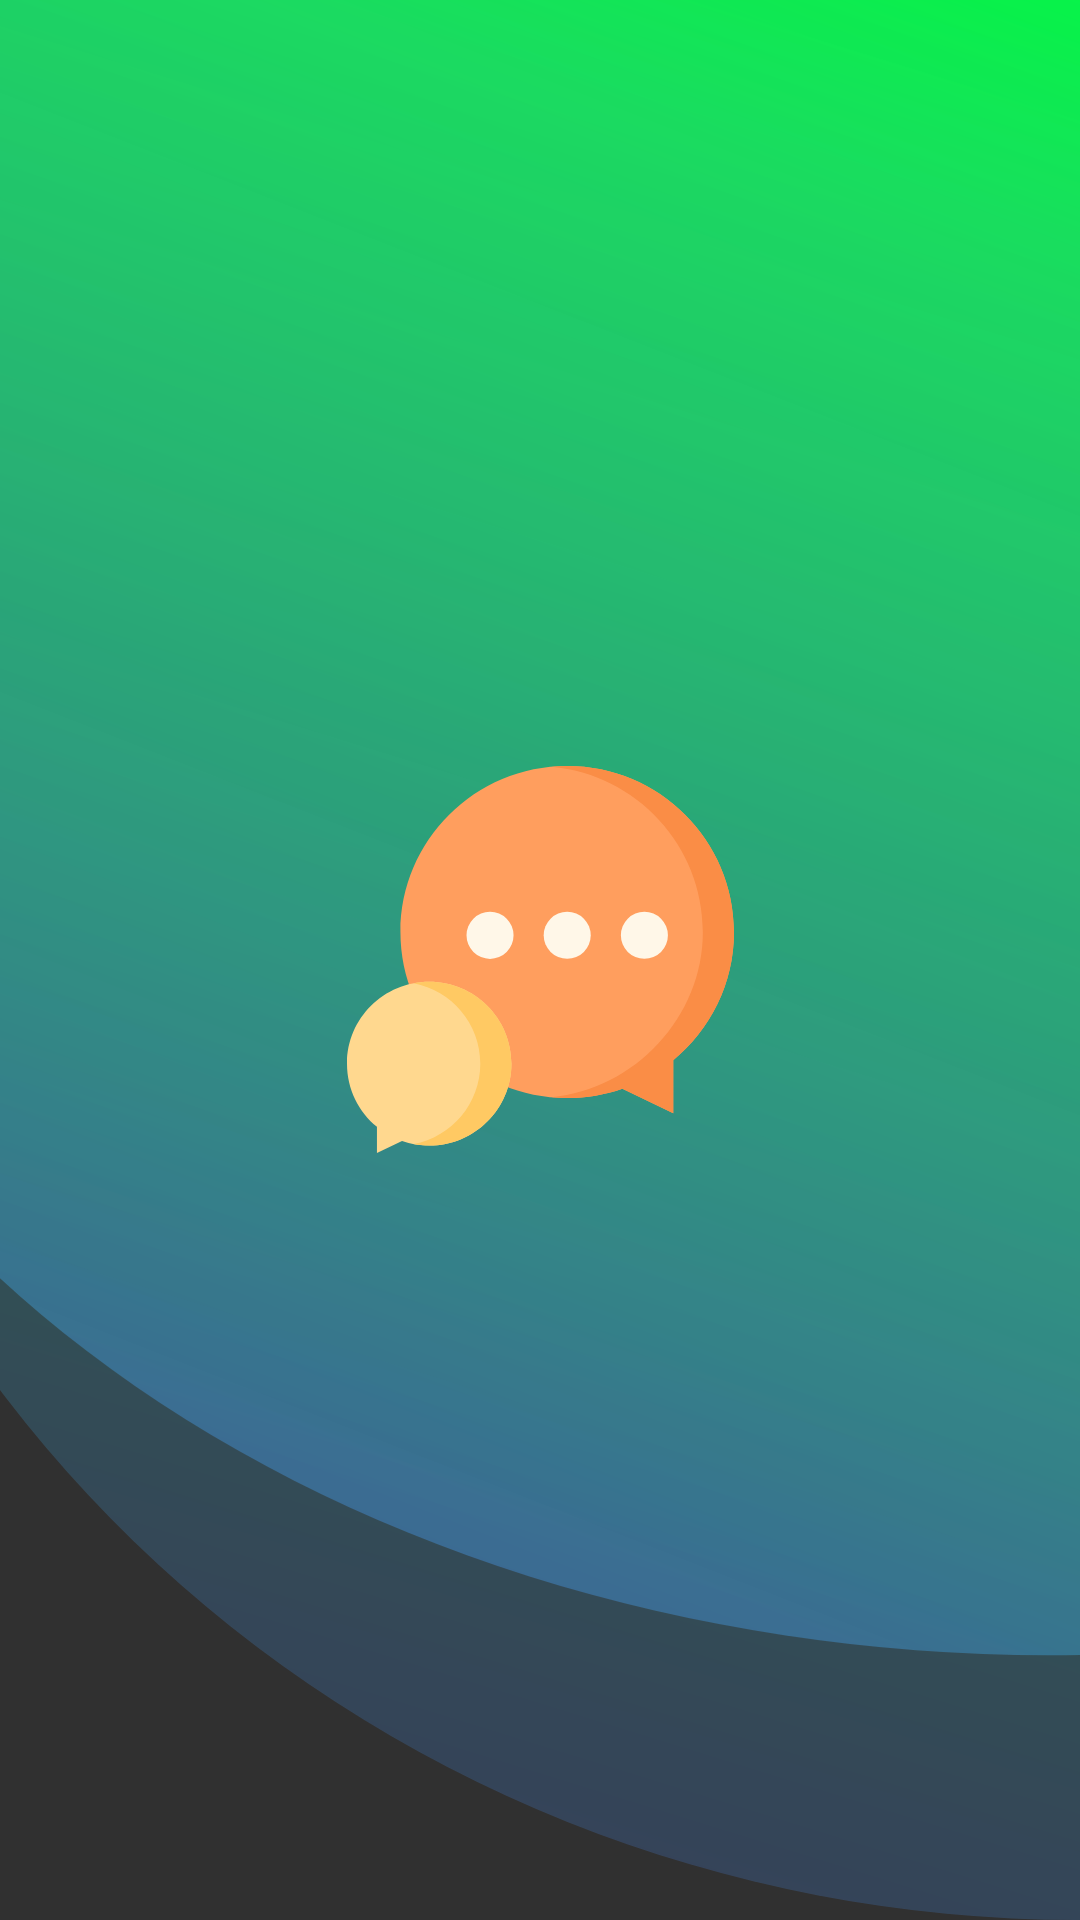

Produce the Android XML layout that renders to this screen, including the resource entries it uses.
<!-- AndroidManifest.xml: application theme Theme.Design.NoActionBar -->
<!-- res/layout/activity_splash.xml -->
<?xml version="1.0" encoding="utf-8"?>
<RelativeLayout xmlns:android="http://schemas.android.com/apk/res/android"
    xmlns:app="http://schemas.android.com/apk/res-auto"
    xmlns:tools="http://schemas.android.com/tools"
    android:layout_width="match_parent"
    android:layout_height="match_parent"
    android:background="@drawable/ic_base">

    <ImageView
        android:id="@+id/logo_splash"
        android:layout_width="144dp"
        android:layout_height="129dp"
        android:layout_above="@+id/demo_app_name"
        android:layout_centerInParent="true"
        android:src="@drawable/ic_speech_bubble" />

</RelativeLayout>
<!-- resources referenced by this layout -->
<resources>
  <!-- drawable ic_base (drawable) -->
  <vector xmlns:android="http://schemas.android.com/apk/res/android"
      xmlns:aapt="http://schemas.android.com/aapt"
      android:width="412dp"
      android:height="870dp"
      android:viewportWidth="412"
      android:viewportHeight="870">
    <group>
      <clip-path
          android:pathData="M0,0h412v870h-412z"/>
      <path
          android:pathData="M-119,279.5a519.5,470.5 0,1 0,1039 0a519.5,470.5 0,1 0,-1039 0z">
        <aapt:attr name="android:fillColor">
          <gradient 
              android:startY="1.905"
              android:startX="400.5"
              android:endY="871.389"
              android:endX="-4.71"
              android:type="linear">
            <item android:offset="0" android:color="#FF03F644"/>
            <item android:offset="0.134" android:color="#FA1BDC62"/>
            <item android:offset="1" android:color="#DF4B37B4"/>
          </gradient>
        </aapt:attr>
      </path>
      <path
          android:pathData="M-98,284.5a509,585.5 0,1 0,1018 0a509,585.5 0,1 0,-1018 0z"
          android:strokeAlpha="0.42"
          android:fillAlpha="0.42">
        <aapt:attr name="android:fillColor">
          <gradient 
              android:startY="-60.945"
              android:startX="411"
              android:endY="1021.059"
              android:endX="13.98"
              android:type="linear">
            <item android:offset="0" android:color="#FF03F644"/>
            <item android:offset="0.134" android:color="#FA1BDC62"/>
            <item android:offset="1" android:color="#DF4B37B4"/>
          </gradient>
        </aapt:attr>
      </path>
    </group>
  </vector>
  <!-- drawable ic_speech_bubble (drawable) -->
  <vector xmlns:android="http://schemas.android.com/apk/res/android"
      android:width="512dp"
      android:height="512dp"
      android:viewportWidth="512"
      android:viewportHeight="512">
    <path
        android:pathData="m512,219.649c0,-121.309 -98.789,-219.649 -220.651,-219.649 -121.863,0 -220.652,98.34 -220.652,219.649s98.789,219.65 220.652,219.65c25.577,0 50.13,-4.347 72.974,-12.314l67.316,32.51v-70.301c49.076,-40.287 80.361,-101.279 80.361,-169.545z"
        android:fillColor="#ff9e5e"/>
    <path
        android:pathData="m291.349,0c-6.949,0 -13.819,0.336 -20.604,0.961 112.2,10.345 200.048,104.297 200.048,218.688 0,112.497 -90.212,208.074 -200.36,218.661 6.886,0.645 13.861,0.988 20.916,0.988 25.577,0 50.13,-4.347 72.974,-12.314l67.316,32.51v-70.301c49.076,-40.286 80.361,-101.278 80.361,-169.544 0,-121.309 -98.789,-219.649 -220.651,-219.649z"
        android:fillColor="#fa8d46"/>
    <path
        android:pathData="M189.238,224.035m-31.119,0a31.119,31.119 0,1 1,62.238 0a31.119,31.119 0,1 1,-62.238 0"
        android:fillColor="#fff7e8"/>
    <path
        android:pathData="M291.348,224.035m-31.119,0a31.119,31.119 0,1 1,62.238 0a31.119,31.119 0,1 1,-62.238 0"
        android:fillColor="#fff7e8"/>
    <path
        android:pathData="M393.459,224.035m-31.119,0a31.119,31.119 0,1 1,62.238 0a31.119,31.119 0,1 1,-62.238 0"
        android:fillColor="#fff7e8"/>
    <path
        android:pathData="m0,393.758c0,-59.804 48.702,-108.285 108.779,-108.285s108.78,48.481 108.78,108.285c0,59.805 -48.702,108.286 -108.78,108.286 -12.609,0 -24.714,-2.143 -35.976,-6.071l-33.185,16.027v-34.658c-24.194,-19.861 -39.618,-49.929 -39.618,-83.584z"
        android:fillColor="#ffd88f"/>
    <path
        android:pathData="m108.779,285.472c-7.045,0 -13.931,0.675 -20.603,1.948 50.224,9.587 88.176,53.546 88.176,106.338 0,52.773 -37.925,96.72 -88.123,106.327 6.657,1.27 13.521,1.959 20.55,1.959 60.077,0 108.78,-48.481 108.78,-108.286s-48.702,-108.286 -108.78,-108.286z"
        android:fillColor="#ffc963"/>
  </vector>
</resources>
